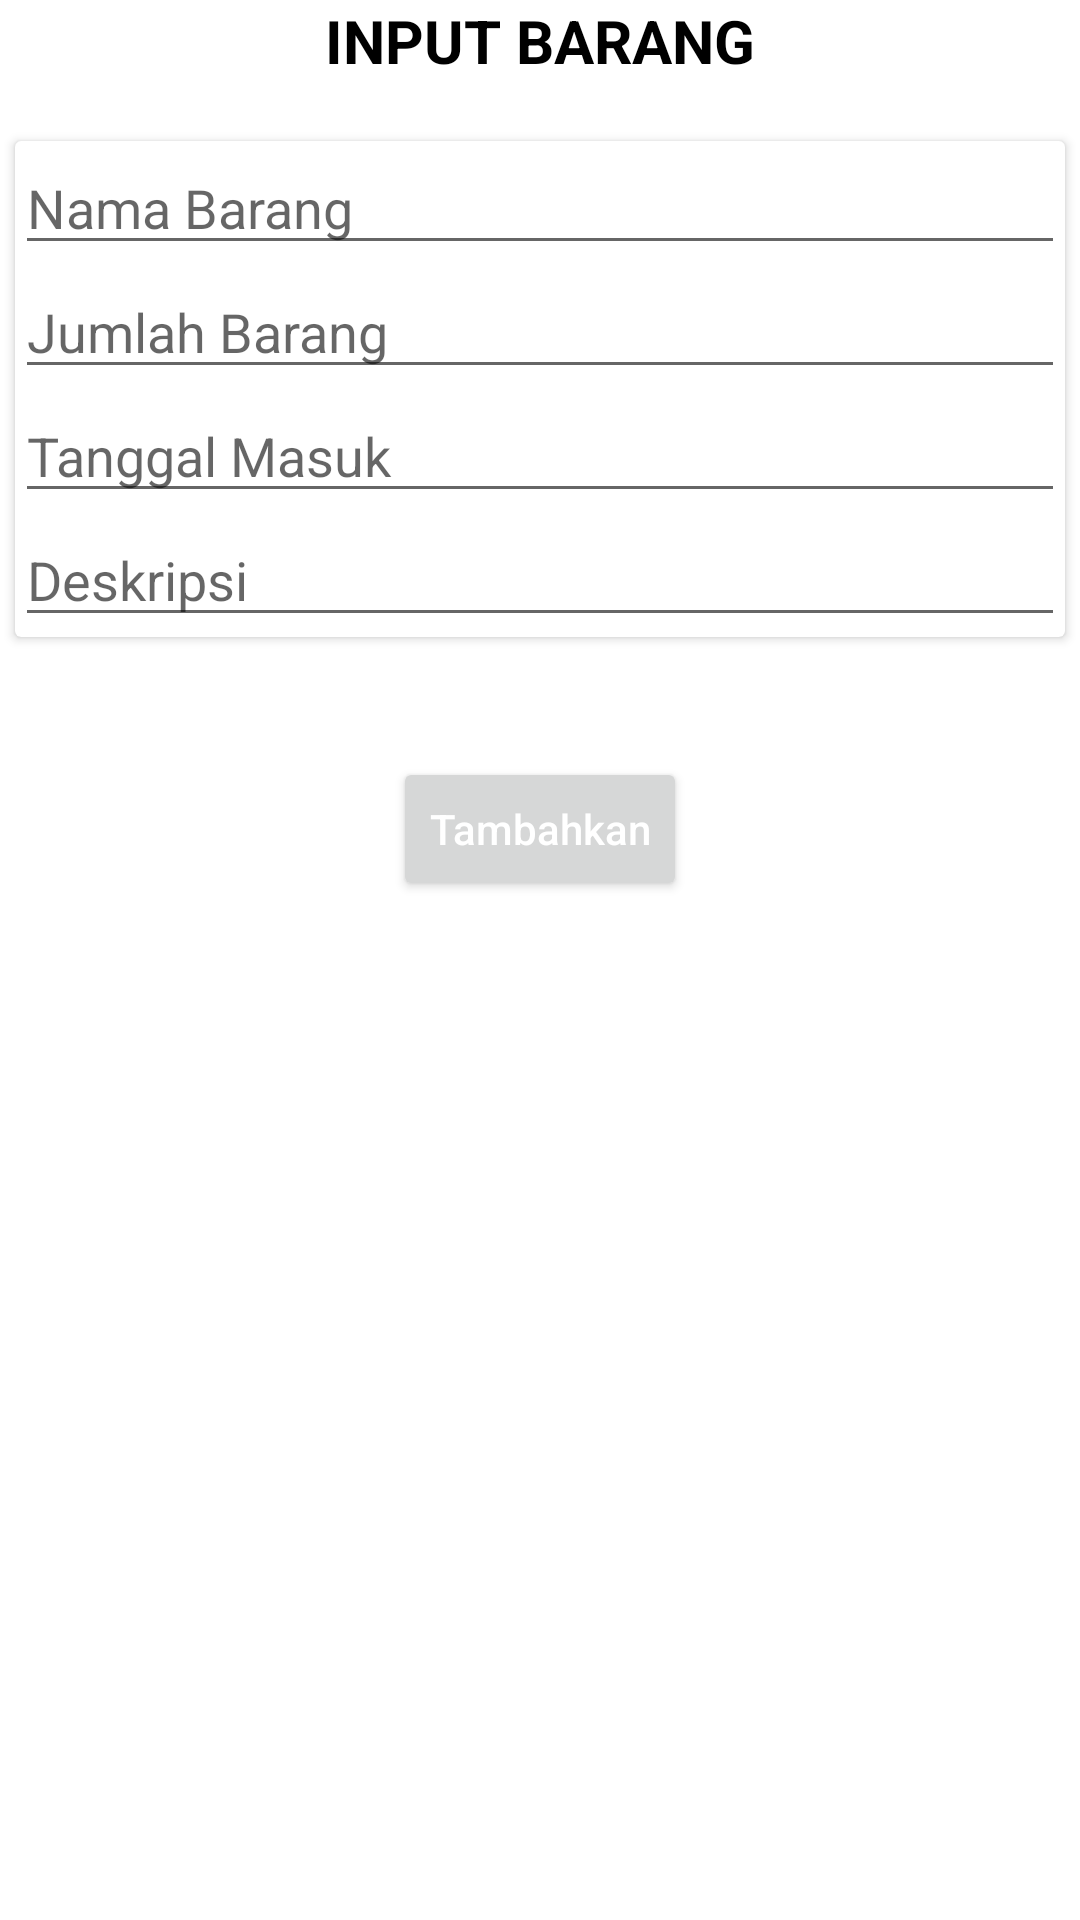

Android layout source for this screen:
<!-- AndroidManifest.xml: application theme Theme.LabITTP -->
<!-- res/layout/inventaris_layout.xml -->
<?xml version="1.0" encoding="utf-8"?>
<LinearLayout xmlns:android="http://schemas.android.com/apk/res/android"
    android:layout_width="match_parent"
    android:layout_height="match_parent"
    android:layout_gravity="center_horizontal"
    android:orientation="vertical">

    <TextView
        android:layout_width="wrap_content"
        android:layout_height="wrap_content"
        android:layout_gravity="center_horizontal"
        android:text="@string/input_barang_tittle"
        android:textColor="@color/black"
        android:textSize="20sp"
        android:layout_marginBottom="20sp"/>

    <androidx.cardview.widget.CardView
        android:layout_width="350sp"
        android:layout_height="wrap_content"
        android:layout_gravity="center_horizontal"
        android:background="@drawable/card"
        android:layout_marginBottom="10sp">


        <LinearLayout
            android:layout_width="wrap_content"
            android:layout_height="wrap_content"
            android:orientation="vertical">

            <LinearLayout
                android:layout_width="wrap_content"
                android:layout_height="wrap_content"
                android:orientation="horizontal">

                <EditText
                    android:layout_width="350sp"
                    android:layout_height="wrap_content"
                    android:hint="Nama Barang"/>

            </LinearLayout>

            <LinearLayout
                android:layout_width="wrap_content"
                android:layout_height="wrap_content"
                android:orientation="horizontal">

                <EditText
                    android:layout_width="350sp"
                    android:layout_height="wrap_content"
                    android:hint="Jumlah Barang"/>

            </LinearLayout>

            <LinearLayout
                android:layout_width="wrap_content"
                android:layout_height="wrap_content"
                android:orientation="horizontal">

                <EditText
                    android:layout_width="350sp"
                    android:layout_height="wrap_content"
                    android:hint="Tanggal Masuk"/>

            </LinearLayout>

            <LinearLayout
                android:layout_width="wrap_content"
                android:layout_height="wrap_content"
                android:orientation="horizontal">

                <EditText
                    android:layout_width="350sp"
                    android:layout_height="wrap_content"
                    android:hint="Deskripsi"/>

            </LinearLayout>

        </LinearLayout>

    </androidx.cardview.widget.CardView>

    <Button
        android:id="@+id/add_btn"
        android:layout_width="wrap_content"
        android:layout_height="wrap_content"
        android:layout_gravity="center_horizontal"
        android:hint="Tambahkan"
        android:textColorHint="@color/white"
        android:layout_marginTop="30sp"/>

</LinearLayout>
<!-- resources referenced by this layout -->
<resources>
  <color name="black">#FF000000</color>
  <color name="white">#FFFFFFFF</color>
  <string name="input_barang_tittle"><b>INPUT BARANG</b></string>
  <style name="Theme.LabITTP" parent="Theme.MaterialComponents.DayNight.NoActionBar">
          
          <item name="colorPrimary">@color/red</item>
          <item name="colorOnPrimary">@color/white</item>
          
          <item name="colorSecondary">@color/teal_200</item>
          <item name="colorSecondaryVariant">@color/teal_700</item>
          <item name="colorOnSecondary">@color/black</item>
          
          <item name="android:statusBarColor" tools:targetApi="l">@color/red</item>
          
      </style>
  <color name="red">#e00000</color>
  <color name="teal_200">#FF03DAC5</color>
  <color name="teal_700">#FF018786</color>
</resources>
